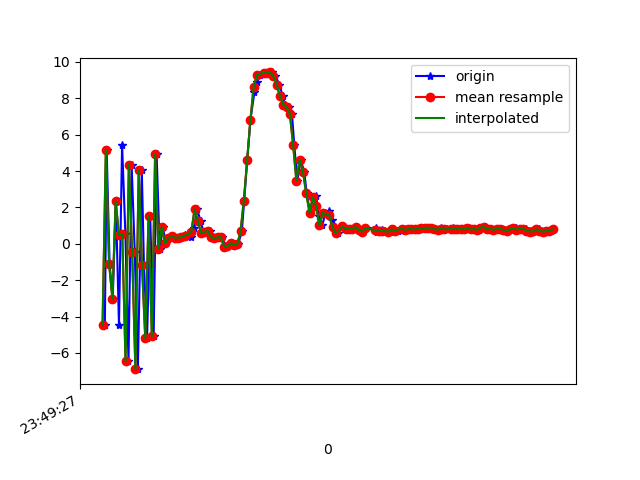

The file beside this chart, header and first rows:
1617666567354, 362204000186699, -4.4731774, -2.072876, 8.469584
1617666567365, 362204019417469, 5.164, -0.2995, 8.324
1617666567383, 362204038648239, -1.121, -0.8318, 9.7
1617666567402, 362204057879009, -3.015, -6.092, 7.06
1617666567421, 362204077109779, 2.347, -0.1282, 9.514
1617666567440, 362204096340549, -4.46, -2.138, 8.46
1617666567459, 362204115571319, 5.444, -0.6526, 8.123
1617666567479, 362204134802089, 0.5495, -0.4462, 9.774
1617666567498, 362204154032859, -6.464, -3.649, 6.398
1617666567517, 362204173263629, 4.356, -0.1754, 8.777
1617666567536, 362204192494399, -0.4415, -0.7611, 9.76
1617666567555, 362204211725169, -6.894, -4.181, 5.57
1617666567579, 362204230955939, 4.031, -0.08121, 8.932
1617666567592, 362204250186709, -1.166, -0.9836, 9.681
1617666567611, 362204269417479, -5.199, -5.555, 6.177
1617666567630, 362204288648249, 1.516, -0.281, 9.678
1617666567651, 362204307879019, -5.089, -2.304, 8.052
1617666567669, 362204327109789, 4.951, -1.081, 8.388
1617666567688, 362204346340559, -0.2881, -1.45, 9.688
1617666567706, 362204365571329, 0.9139, -0.7854, 9.726
1617666567727, 362204384802099, 0.02341, -1.06, 9.742
1617666567745, 362204404032869, 0.3069, -1.092, 9.734
1617666567763, 362204423263639, 0.416, -1.024, 9.737
1617666567782, 362204442494409, 0.3389, -1.055, 9.737
1617666567807, 362204461725179, 0.3358, -1.022, 9.741
1617666567821, 362204480955949, 0.3699, -1.043, 9.737
1617666567840, 362204500186719, 0.4829, -1.056, 9.731
1617666567859, 362204519417489, 0.4098, -1.067, 9.733
1617666567880, 362204538648259, 0.3784, -0.9652, 9.745
1617666567897, 362204557879029, 0.891, -0.8986, 9.718
1617666567916, 362204577109799, 1.888, -0.2919, 9.612
1617666567937, 362204596340569, 1.253, 0.02187, 9.72
1617666567955, 362204615571339, 0.6149, 0.1821, 9.779
1617666567973, 362204634802109, 0.6599, 0.2054, 9.776
1617666567992, 362204654032879, 0.7046, -0.5166, 9.761
1617666568012, 362204673263649, 0.3676, -0.7216, 9.766
1617666568030, 362204692494419, 0.299, -0.9328, 9.751
1617666568050, 362204711725189, 0.356, -1.153, 9.725
1617666568069, 362204730955959, 0.3661, -1.532, 9.673
1617666568088, 362204750186729, -0.1632, -1.659, 9.657
1617666568106, 362204769417499, -0.1344, -1.107, 9.736
1617666568127, 362204788648269, 0.0307, -1.512, 9.683
1617666568145, 362204807879039, -0.04696, -1.793, 9.634
1617666568165, 362204827109809, -0.02192, -2.101, 9.572
1617666568188, 362204846340579, 0.6794, -2.24, 9.516
1617666568202, 362204865571349, 2.367, -1.735, 9.35
1617666568221, 362204884802119, 4.606, -1.025, 8.589
1617666568240, 362204904032889, 6.794, -0.1294, 7.061
1617666568265, 362204923263659, 8.361, -0.1549, 5.11
1617666568278, 362204942494429, 8.879, 1.371, 3.914
1617666568297, 362204961725199, 9.28, 2.088, 2.357
1617666568321, 362204980955969, 9.411, 2.34, 1.414
1617666568340, 362205000186739, 9.394, 2.43, 1.375
1617666568354, 362205019417509, 9.396, 2.571, 1.066
1617666568373, 362205038648279, 9.422, 2.394, 1.238
1617666568392, 362205057879049, 9.219, 2.314, 2.386
1617666568417, 362205077109819, 8.753, 2.118, 3.865
1617666568437, 362205096340589, 8.112, 2.436, 4.93
1617666568450, 362205115571359, 7.658, 2.139, 5.729
1617666568473, 362205134802129, 7.527, 1.659, 6.053
1617666568493, 362205154032899, 7.159, 0.9013, 6.632
... 83 more rows
